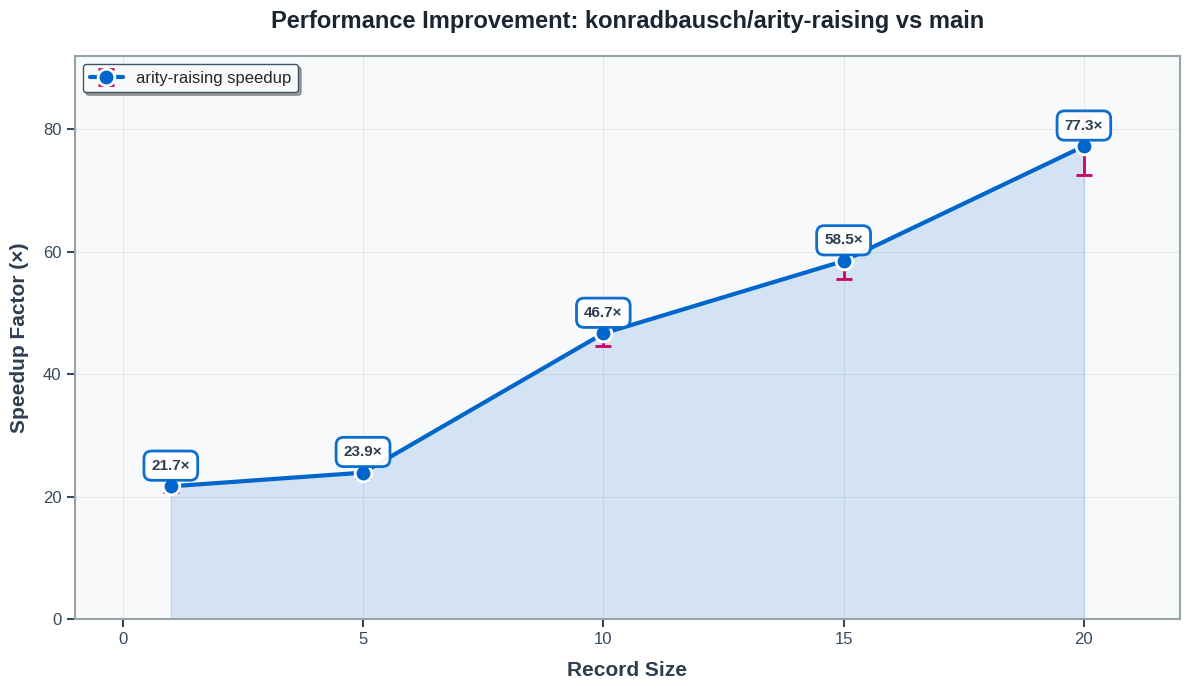

Reproduce this figure in Python.
import matplotlib.pyplot as plt
import numpy as np

# Data from benchmark results
record_sizes = [1, 5, 10, 15, 20]
speedups = [21.67, 23.91, 46.66, 58.50, 77.26]
errors = [0.98, 0.82, 1.99, 2.95, 4.78]

# Set style
plt.style.use('seaborn-v0_8-darkgrid')
fig, ax = plt.subplots(figsize=(12, 7), facecolor='white')

# Create gradient background
ax.set_facecolor('#f8f9fa')

# Main plot with enhanced styling
line = ax.errorbar(record_sizes, speedups, yerr=errors, 
                    marker='o', markersize=12, 
                    capsize=6, capthick=2.5, 
                    linewidth=3, 
                    color='#0066cc', 
                    ecolor='#cc0066',
                    elinewidth=2,
                    markerfacecolor='#0066cc',
                    markeredgecolor='white',
                    markeredgewidth=2,
                    label='arity-raising speedup',
                    zorder=3)

# Add filled area under the curve
ax.fill_between(record_sizes, 0, speedups, alpha=0.15, color='#0066cc', zorder=1)

# Customize the plot with better typography
ax.set_xlabel('Record Size', fontsize=15, fontweight='bold', color='#2c3e50', labelpad=10)
ax.set_ylabel('Speedup Factor (×)', fontsize=15, fontweight='bold', color='#2c3e50', labelpad=10)
ax.set_title('Performance Improvement: konradbausch/arity-raising vs main', 
             fontsize=17, fontweight='bold', color='#1a252f', pad=20)

# Enhanced grid
ax.grid(True, alpha=0.3, linestyle='-', linewidth=0.8, color='#bdc3c7', zorder=0)
ax.set_axisbelow(True)

# Set axis limits and ticks
ax.set_xlim(-1, 22)
ax.set_ylim(0, max(speedups) + max(errors) + 10)
ax.set_xticks([0, 5, 10, 15, 20])
ax.tick_params(labelsize=12, colors='#34495e', width=1.5, length=6)

# Add value labels with better styling
for size, speedup, error in zip(record_sizes, speedups, errors):
    ax.annotate(f'{speedup:.1f}×', 
                xy=(size, speedup), 
                xytext=(0, 12), 
                textcoords='offset points',
                ha='center',
                fontsize=11,
                fontweight='bold',
                color='#2c3e50',
                bbox=dict(boxstyle='round,pad=0.5', 
                         facecolor='white', 
                         edgecolor='#0066cc',
                         linewidth=2,
                         alpha=0.95),
                zorder=4)

# Enhanced legend
legend = ax.legend(fontsize=12, frameon=True, shadow=True, 
                   fancybox=True, framealpha=0.95, 
                   edgecolor='#34495e', loc='upper left')
legend.get_frame().set_facecolor('white')

# Add subtle border
for spine in ax.spines.values():
    spine.set_edgecolor('#95a5a6')
    spine.set_linewidth(1.5)

plt.tight_layout()
plt.savefig('speedup_comparison.png', dpi=300, bbox_inches='tight', facecolor='white')
print("✓ Plot saved as 'speedup_comparison.png'")
plt.show()
